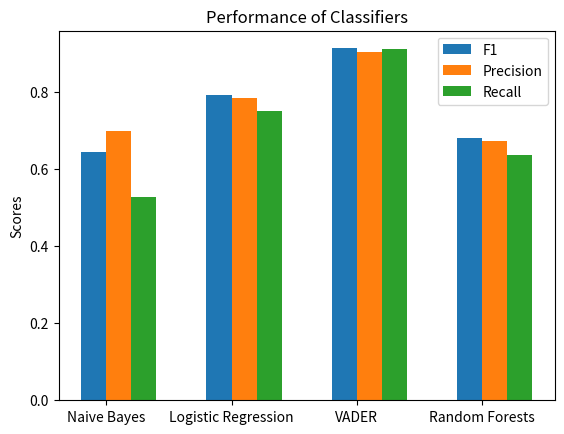

Python code for this plot:
import matplotlib.pyplot as plt
import numpy as np

def graph():
    N = 4
    accuracy = (0.6451, 0.7915, 0.9134, 0.6793)
    precision = (0.6997, 0.7842, 0.9048, 0.6737)
    recall = (0.5278, 0.7498, 0.9122, 0.6374)

    ind = np.arange(N) 
    width = 0.2       
    plt.bar(ind, accuracy, width, label='F1')
    plt.bar(ind + width, precision, width,
        label='Precision')
    plt.bar(ind + width + width, recall, width,
        label='Recall')

    plt.ylabel('Scores')
    plt.title('Performance of Classifiers')

    plt.xticks(ind + width / 2, ('Naive Bayes', 'Logistic Regression', 'VADER', 'Random Forests'))
    plt.legend(loc='best')
    plt.show()


def main():
    graph()

if __name__ == '__main__':
    main()